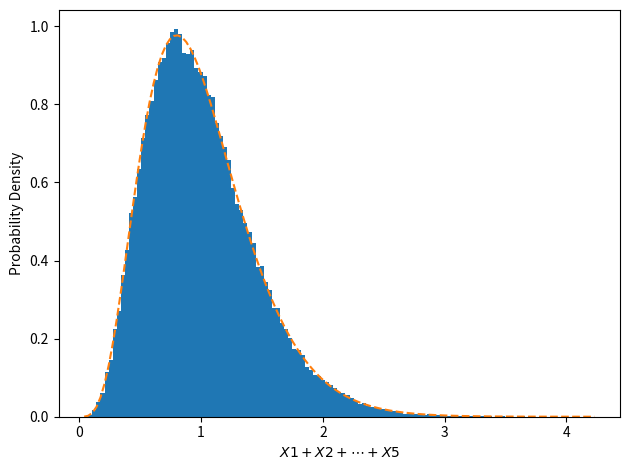

Write the Python code that produced this figure.
"""
引理 10.1
"""

import math
import numpy as np
from numpy.random import default_rng
import matplotlib.pyplot as plt

LAMBDA = 5
VARS = 5  # 变量个数
TESTS = 100000

rng = default_rng()
xs = rng.exponential(1 / LAMBDA, (TESTS, VARS))
y = np.sum(xs, axis=1)

fig, ax = plt.subplots()

# 直方图
# 如果直方图的 bin 数不确定, 可以设置 bins='scott'
n, bins, patches = ax.hist(
    y, density=True, bins='scott', histtype='stepfilled')

# 理论计算得到的分布
y_hat = LAMBDA ** VARS / math.factorial(VARS - 1) \
    * np.exp(-LAMBDA * bins) * bins ** (VARS - 1)
ax.plot(bins, y_hat, '--')

# 标签
ax.set_xlabel(f'$X1+X2+\cdots+X{VARS}$')
ax.set_ylabel('Probability Density')

# Tweak spacing to prevent clipping of ylabel
fig.tight_layout()
plt.show()
